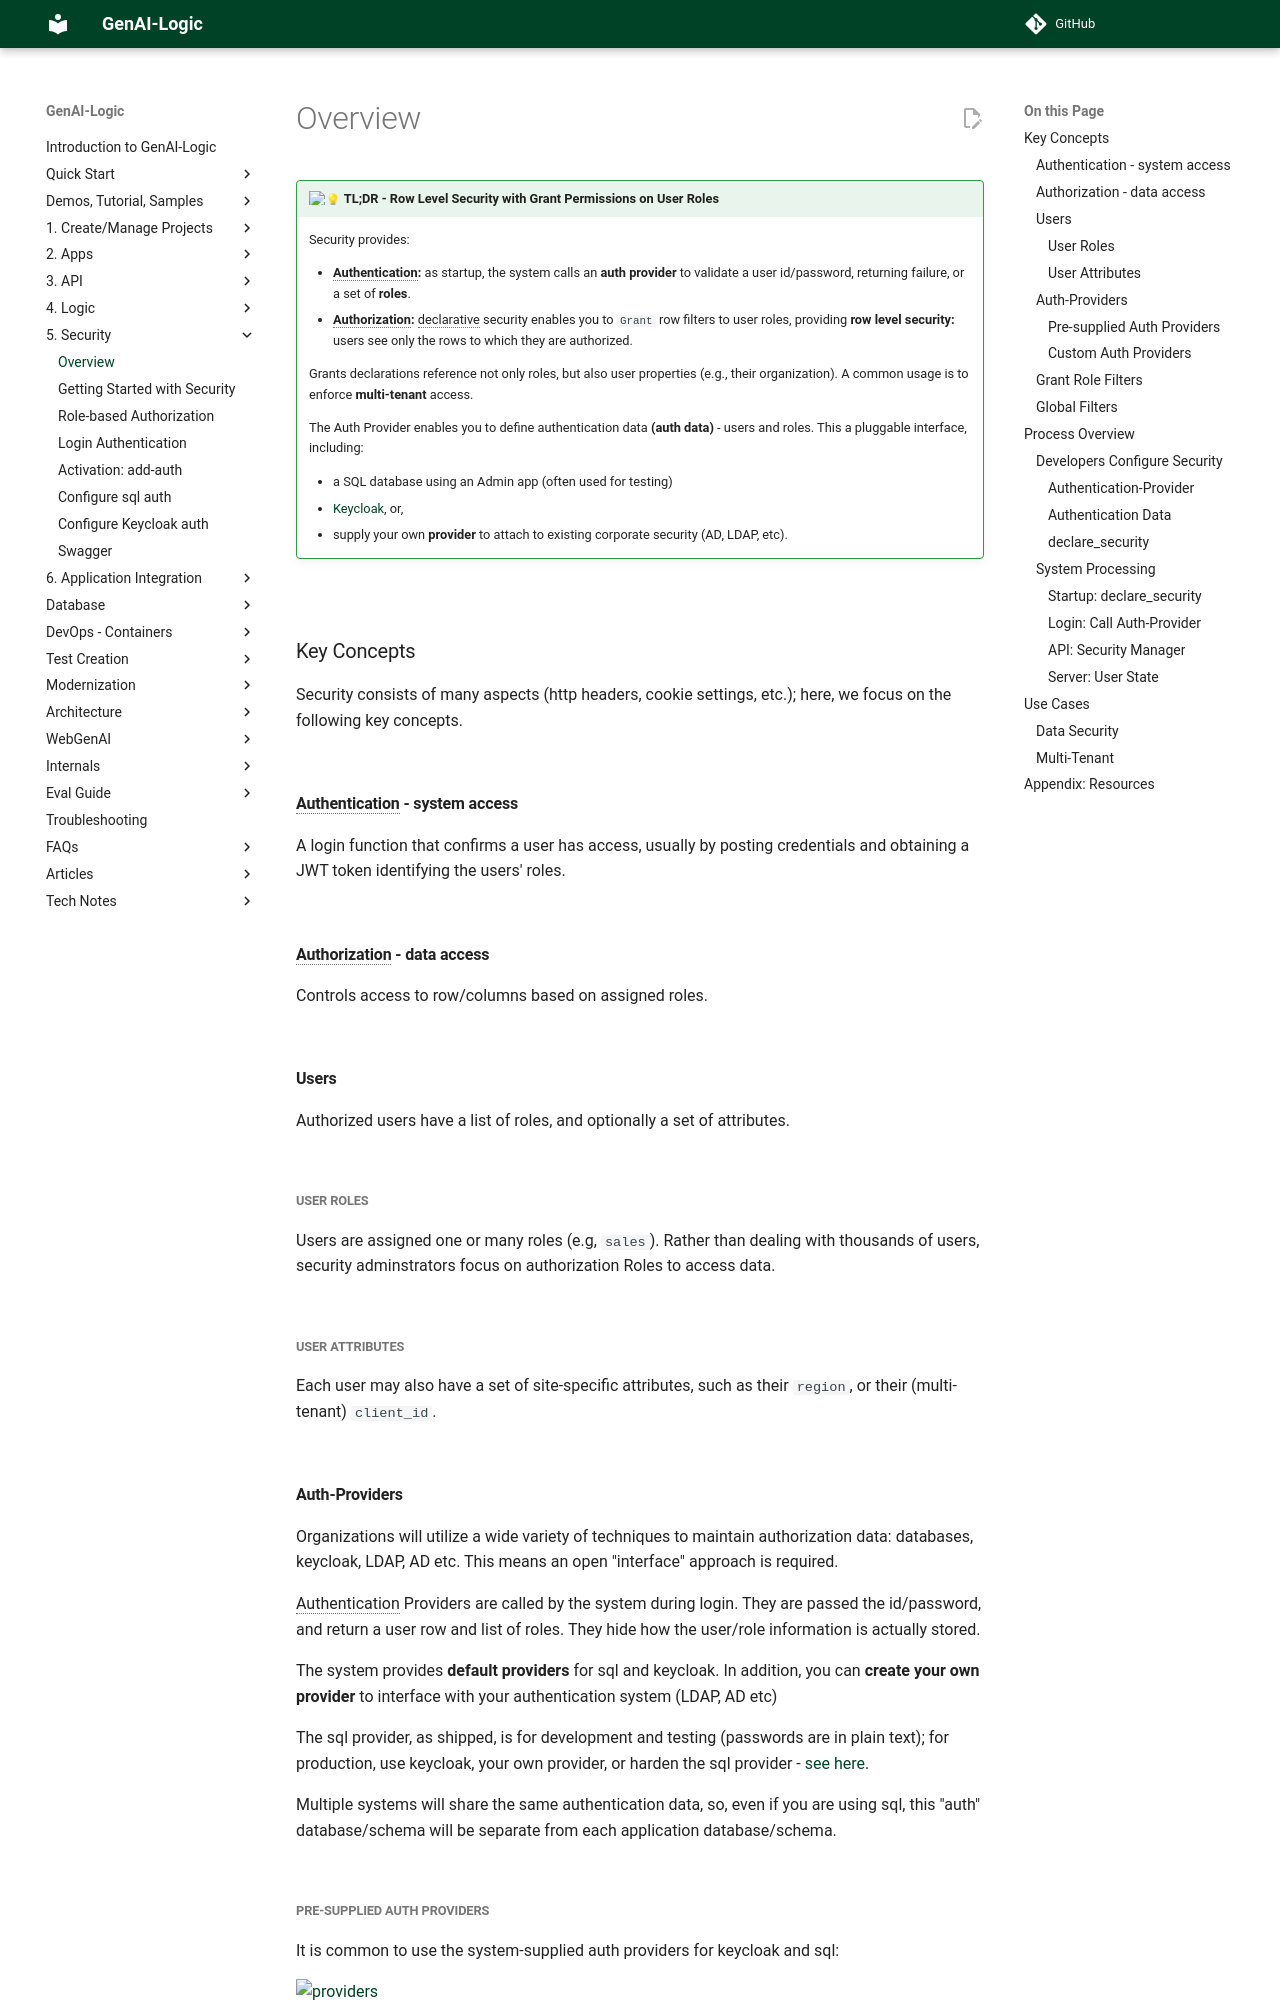

repository: ApiLogicServer/Docs · page: Security-Overview/index.html · generator: jekyll

!!! pied-piper ":bulb: TL;DR - Row Level Security with Grant Permissions on User Roles"

    Security provides:

    * **Authentication:** as startup, the system calls an **auth provider** to validate a user id/password, returning failure, or a set of **roles**.
    * **Authorization:** declarative security enables you to `Grant` row filters to user roles, providing **row level security:** users see only the rows to which they are authorized.  
    
    Grants declarations reference not only roles, but also user properties (e.g., their organization).  A common usage is to enforce **multi-tenant** access.

    The Auth Provider enables you to define  authentication data **(auth data)** - users and roles.  This a pluggable interface, including:
    
    * a SQL database using an Admin app (often used for testing)
    * [Keycloak](https://www.keycloak.org){:target="_blank" rel="noopener"}, or,
    * supply your own **provider** to attach to existing corporate security (AD, LDAP, etc).

&nbsp;

## Key Concepts

Security consists of many aspects (http headers, cookie settings, etc.); here, we focus on the following key concepts.

&nbsp;

### Authentication - system access

A login function that confirms a user has access, usually by posting credentials and obtaining a JWT token identifying the users' roles.

&nbsp;

### Authorization - data access

Controls access to row/columns based on assigned roles.

&nbsp;

### Users

Authorized users have a list of roles, and optionally a set of attributes.

&nbsp;

#### User Roles

Users are assigned one or many roles (e.g, `sales`).  Rather than dealing with thousands of users, security adminstrators focus on authorization Roles to access data.

&nbsp;

#### User Attributes

Each user may also have a set of site-specific attributes, such as their `region`, or their (multi-tenant) `client_id`.

&nbsp;
